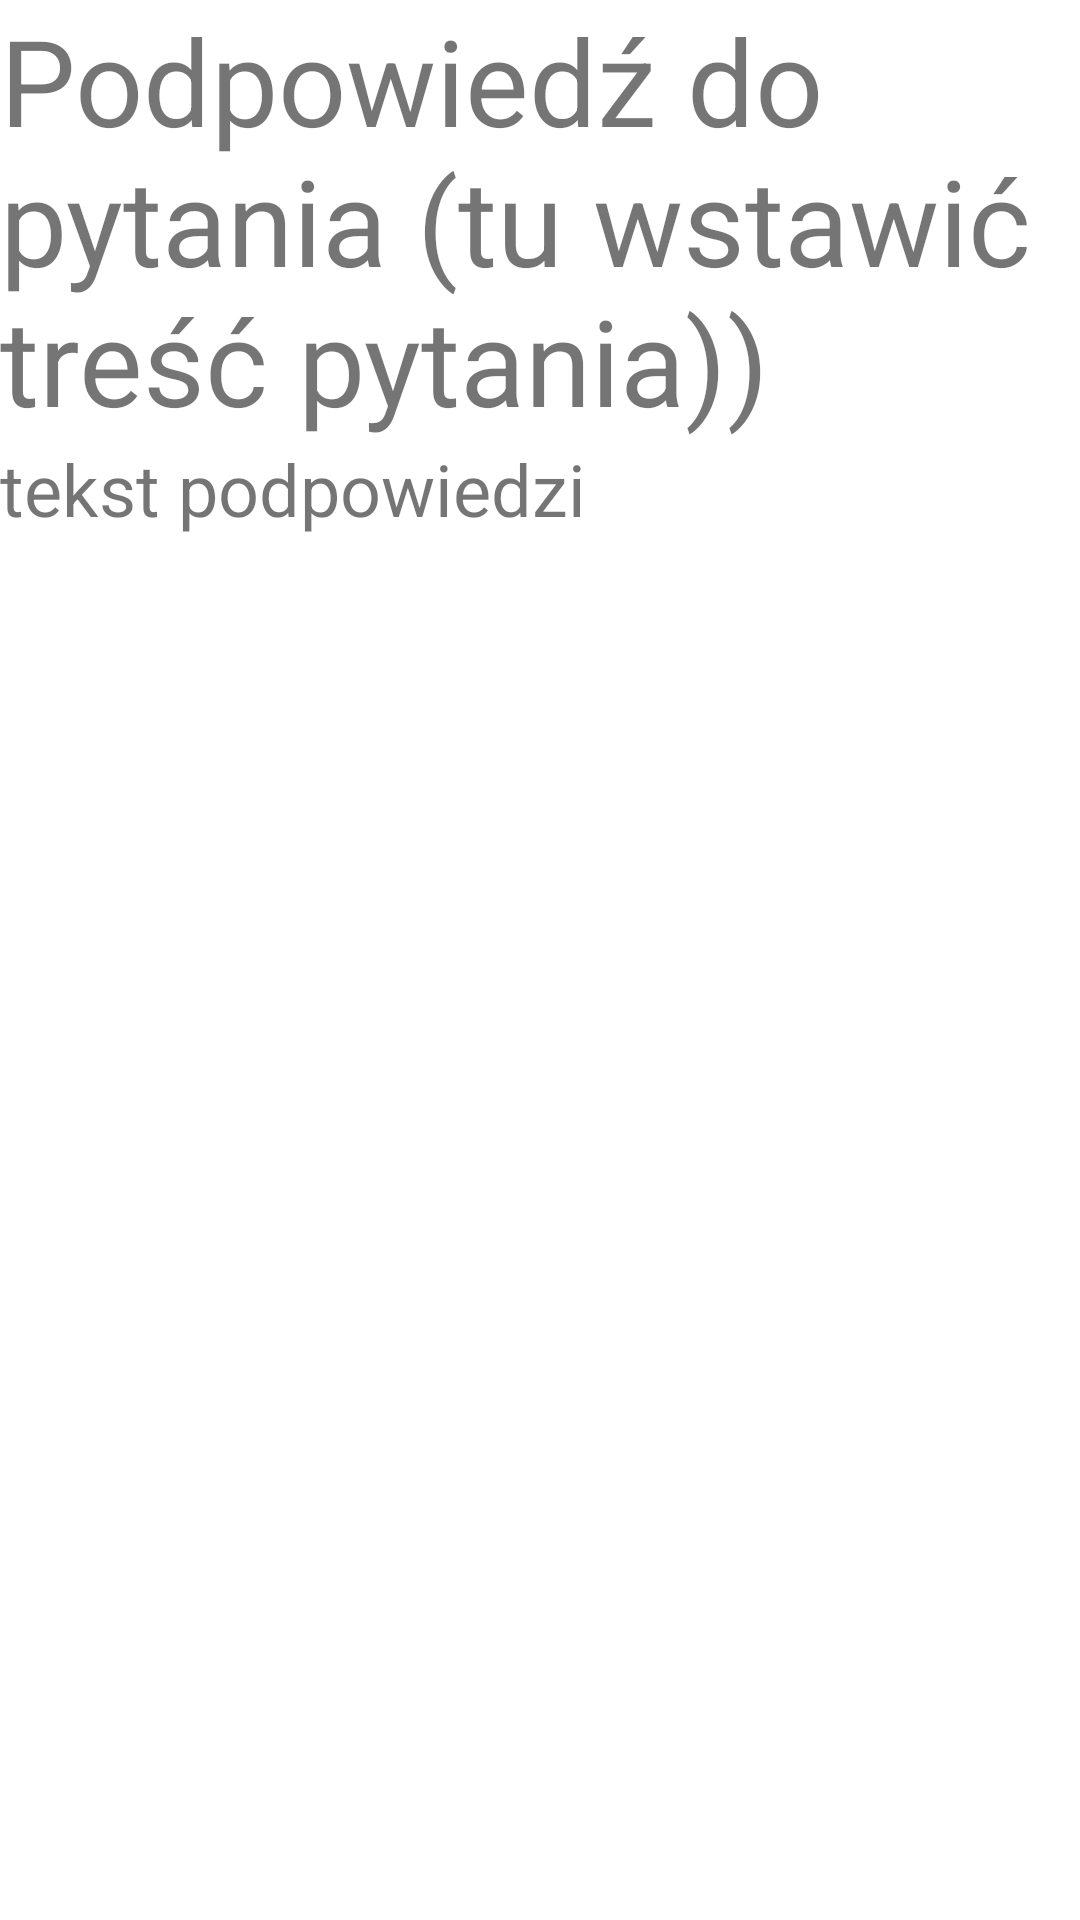

Write the Android layout XML for this screen, with the resource values it uses.
<!-- AndroidManifest.xml: application theme Theme.TestTakNiesroda3P -->
<!-- res/layout/activity_podpowiedz.xml -->
<?xml version="1.0" encoding="utf-8"?>
<LinearLayout xmlns:android="http://schemas.android.com/apk/res/android"
    xmlns:app="http://schemas.android.com/apk/res-auto"
    xmlns:tools="http://schemas.android.com/tools"
    android:layout_width="match_parent"
    android:layout_height="match_parent"
    android:orientation="vertical"
    tools:context=".PodpowiedzActivity">

    <TextView
        android:id="@+id/textView2"
        android:layout_width="match_parent"
        android:textSize="40sp"
        android:layout_height="wrap_content"
        android:text="Podpowiedź do pytania (tu wstawić treść pytania))" />

    <ScrollView
        android:layout_width="match_parent"
        android:layout_height="match_parent">

        <LinearLayout
            android:layout_width="match_parent"
            android:layout_height="match_parent"
            android:orientation="vertical" >

            <TextView
                android:id="@+id/textView3"
                android:textSize="24sp"
                android:layout_width="match_parent"
                android:layout_height="wrap_content"
                android:text="tekst podpowiedzi" />
        </LinearLayout>
    </ScrollView>

</LinearLayout>
<!-- resources referenced by this layout -->
<resources>
  <style name="Theme.TestTakNiesroda3P" parent="Theme.MaterialComponents.DayNight.DarkActionBar">
          
          <item name="colorPrimary">@color/purple_500</item>
          <item name="colorPrimaryVariant">@color/purple_700</item>
          <item name="colorOnPrimary">@color/white</item>
          
          <item name="colorSecondary">@color/teal_200</item>
          <item name="colorSecondaryVariant">@color/teal_700</item>
          <item name="colorOnSecondary">@color/black</item>
          
          <item name="android:statusBarColor">?attr/colorPrimaryVariant</item>
          
      </style>
  <!-- not gathered from this repository: default colours our renderer supplied (Android Studio template values) -->
  <color name="purple_500">#FF6200EE</color>
  <color name="purple_700">#FF3700B3</color>
  <color name="teal_200">#FF03DAC5</color>
  <color name="teal_700">#FF018786</color>
  <color name="black">#FF000000</color>
  <color name="white">#FFFFFFFF</color>
</resources>
